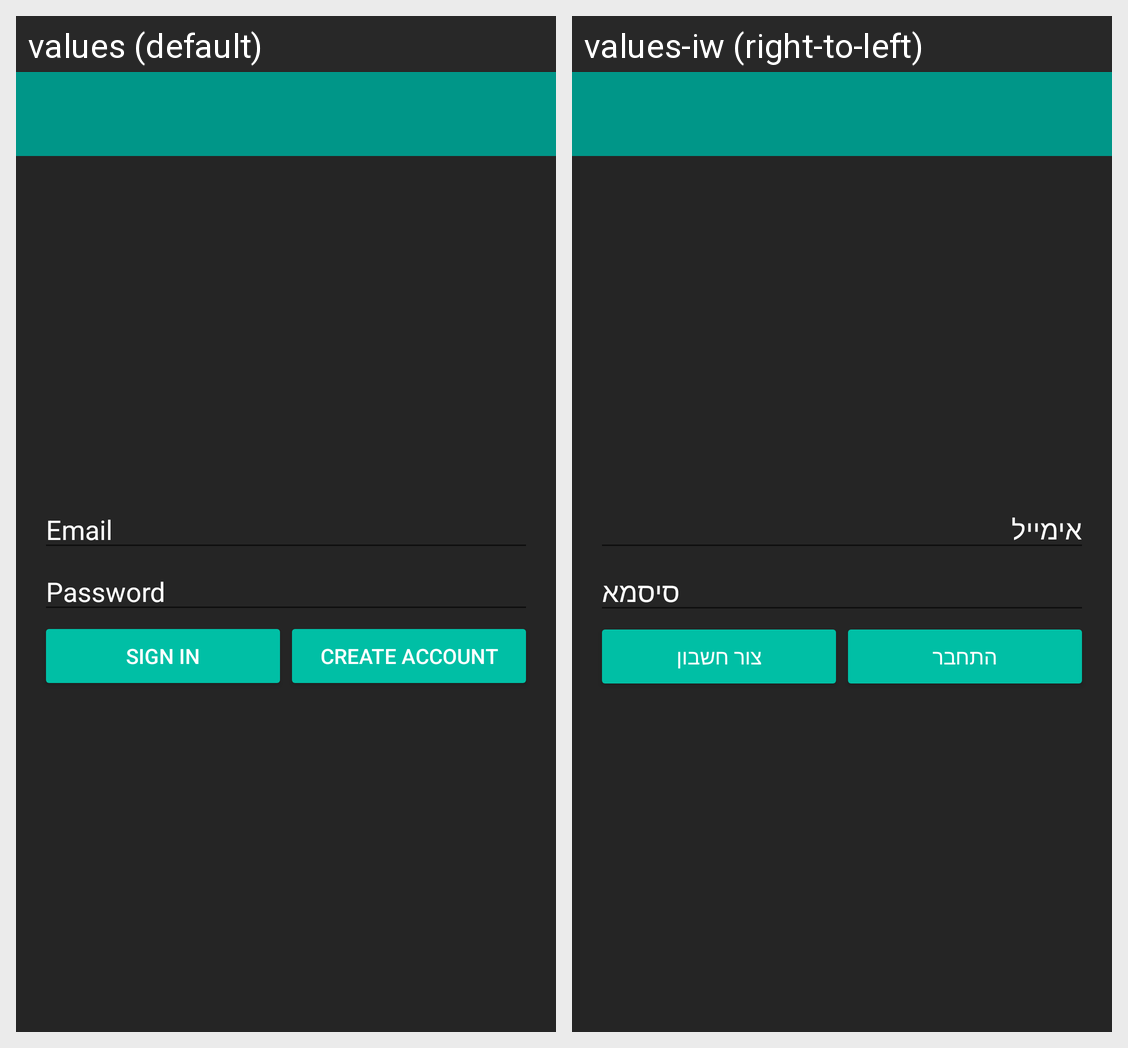

This grid shows one Android layout under two languages. Give, for every string resource on the screen, its name, the default text and each shown locale's text.
Android screen res/layout/activity_emailpassword.xml rendered under 2 locales, left to right: values (default), values-iw (right-to-left). Device: Nexus 5 (rendered at 1080×1920; each locale shown at half size, 540×960, under a caption strip naming it); theme AppTheme.
Strings drawn on this screen, with the default value and each locale's value (text and hints the layout hard-codes, and strings that could not be matched under every locale, appear in the picture but are not listed):

hint_email
  values: Email
  values-iw: אימייל

hint_password
  values: Password
  values-iw: סיסמא

sign_in
  values: Sign In
  values-iw: התחבר

create_account
  values: Create Account
  values-iw: צור חשבון
